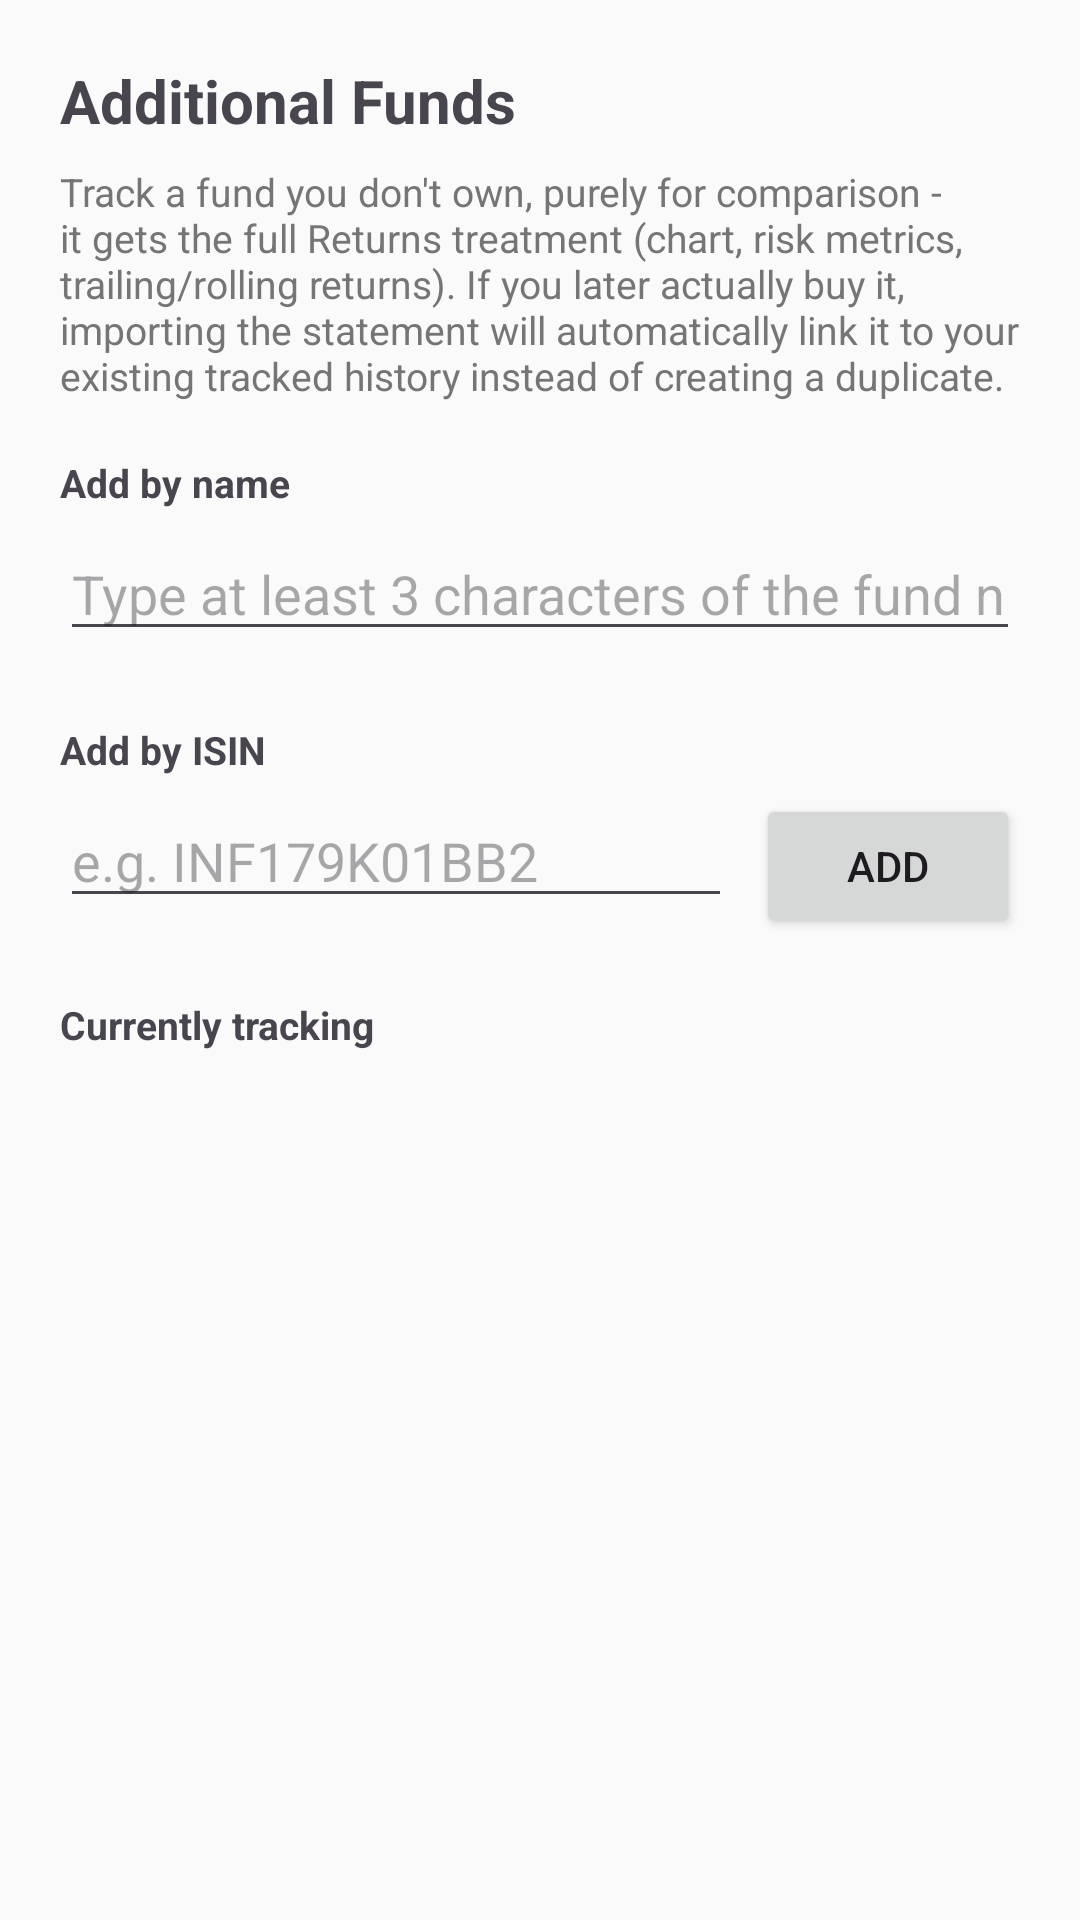

Produce the Android XML layout that renders to this screen, including the resource entries it uses.
<!-- AndroidManifest.xml: application theme Theme.PersonalPortfolio -->
<!-- res/layout/activity_additional_funds.xml -->
<?xml version="1.0" encoding="utf-8"?>
<LinearLayout xmlns:android="http://schemas.android.com/apk/res/android"
    android:layout_width="match_parent"
    android:layout_height="match_parent"
    android:orientation="vertical"
    android:padding="20dp">

    <TextView
        android:layout_width="match_parent"
        android:layout_height="wrap_content"
        android:text="Additional Funds"
        android:textSize="20sp"
        android:textStyle="bold" />

    <TextView
        android:layout_width="match_parent"
        android:layout_height="wrap_content"
        android:layout_marginTop="8dp"
        android:textSize="13sp"
        android:textColor="@color/colorNeutral"
        android:text="Track a fund you don't own, purely for comparison - it gets the full Returns treatment (chart, risk metrics, trailing/rolling returns). If you later actually buy it, importing the statement will automatically link it to your existing tracked history instead of creating a duplicate." />

    <TextView
        android:layout_width="match_parent"
        android:layout_height="wrap_content"
        android:layout_marginTop="18dp"
        android:textSize="13sp"
        android:textStyle="bold"
        android:text="Add by name" />

    <EditText
        android:id="@+id/additionalFundsSearchInput"
        android:layout_width="match_parent"
        android:layout_height="wrap_content"
        android:layout_marginTop="6dp"
        android:hint="Type at least 3 characters of the fund name"
        android:inputType="text" />

    <androidx.recyclerview.widget.RecyclerView
        android:id="@+id/additionalFundsSearchResults"
        android:layout_width="match_parent"
        android:layout_height="wrap_content"
        android:maxHeight="240dp"
        android:layout_marginTop="6dp" />

    <TextView
        android:layout_width="match_parent"
        android:layout_height="wrap_content"
        android:layout_marginTop="18dp"
        android:textSize="13sp"
        android:textStyle="bold"
        android:text="Add by ISIN" />

    <LinearLayout
        android:layout_width="match_parent"
        android:layout_height="wrap_content"
        android:layout_marginTop="6dp"
        android:orientation="horizontal">

        <EditText
            android:id="@+id/additionalFundsIsinInput"
            android:layout_width="0dp"
            android:layout_weight="1"
            android:layout_height="wrap_content"
            android:hint="e.g. INF179K01BB2"
            android:inputType="textCapCharacters" />

        <Button
            android:id="@+id/additionalFundsIsinAddButton"
            android:layout_width="wrap_content"
            android:layout_height="wrap_content"
            android:layout_marginStart="8dp"
            android:text="Add" />

    </LinearLayout>

    <TextView
        android:layout_width="match_parent"
        android:layout_height="wrap_content"
        android:layout_marginTop="20dp"
        android:textSize="13sp"
        android:textStyle="bold"
        android:text="Currently tracking" />

    <androidx.recyclerview.widget.RecyclerView
        android:id="@+id/additionalFundsRecyclerView"
        android:layout_width="match_parent"
        android:layout_height="0dp"
        android:layout_weight="1"
        android:layout_marginTop="8dp" />

</LinearLayout>
<!-- resources referenced by this layout -->
<resources>
  <color name="colorNeutral">#757575</color>
  <style name="Theme.PersonalPortfolio" parent="Theme.Material3.DayNight.NoActionBar">
          <item name="colorPrimary">@color/colorPrimary</item>
          <item name="colorPrimaryVariant">@color/colorPrimaryVariant</item>
          <item name="colorOnPrimary">@color/colorOnPrimary</item>
  
          <item name="colorSecondary">@color/colorSecondary</item>
          <item name="colorOnSecondary">@color/colorOnSecondary</item>
  
          <item name="android:colorBackground">@color/colorBackground</item>
          <item name="colorOnBackground">@color/colorOnBackground</item>
  
          <item name="colorSurface">@color/colorSurface</item>
          <item name="colorOnSurface">@color/colorOnSurface</item>
  
          <item name="android:statusBarColor">@color/colorPrimaryVariant</item>
      </style>
  <color name="colorPrimary">#1B5E20</color>
  <color name="colorPrimaryVariant">#0D3B12</color>
  <color name="colorOnPrimary">#FFFFFF</color>
  <color name="colorSecondary">#00897B</color>
  <color name="colorOnSecondary">#FFFFFF</color>
  <color name="colorBackground">#FAFAFA</color>
  <color name="colorOnBackground">#1A1A1A</color>
  <color name="colorSurface">#FFFFFF</color>
  <color name="colorOnSurface">#1A1A1A</color>
</resources>
